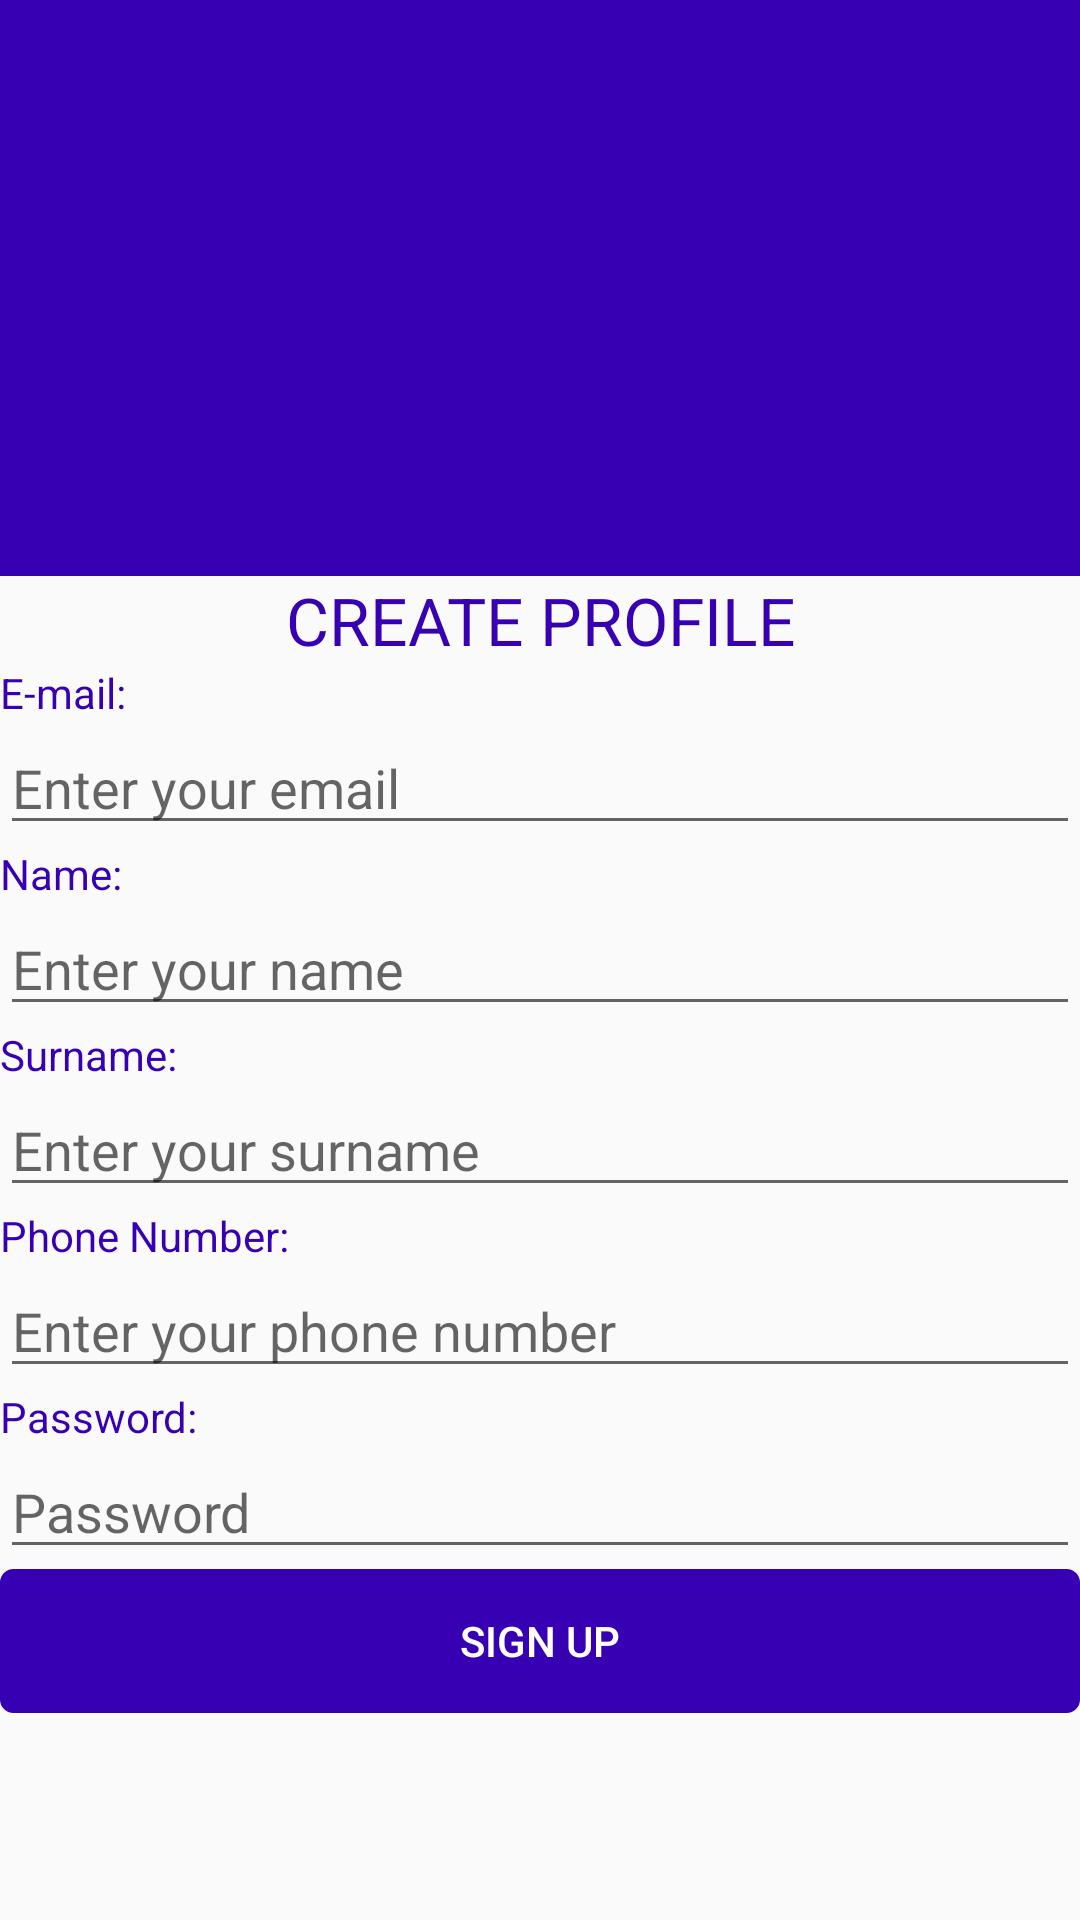

Android layout source for this screen:
<!-- AndroidManifest.xml: application theme AppTheme -->
<!-- res/layout/activity_signup.xml -->
<?xml version="1.0" encoding="utf-8"?>
<androidx.coordinatorlayout.widget.CoordinatorLayout xmlns:android="http://schemas.android.com/apk/res/android"
    xmlns:app="http://schemas.android.com/apk/res-auto"
    android:layout_width="match_parent"
    android:layout_height="match_parent"
    >

    <com.google.android.material.appbar.AppBarLayout
        android:layout_height="192dp"
        android:layout_width="match_parent"
        android:id="@+id/appbar">
        <com.google.android.material.appbar.CollapsingToolbarLayout
            android:layout_width="match_parent"
            android:layout_height="match_parent"
            app:toolbarId="@+id/toolbar"
            app:layout_scrollFlags="scroll|exitUntilCollapsed"
            app:contentScrim="?attr/colorPrimary">

            <ImageView
                android:id="@+id/update_imageView"
                android:layout_width="match_parent"
                android:layout_height="182dp"
                android:gravity="center_vertical"
                android:src="@drawable/avatar"
                app:layout_constraintEnd_toEndOf="parent"
                app:layout_constraintStart_toStartOf="parent"
                app:layout_constraintTop_toTopOf="parent"
                android:foreground="@drawable/round"
                android:contentDescription="@string/profile_picture"/>
            <androidx.appcompat.widget.Toolbar
                android:id="@+id/toolbar"
                android:layout_height="?attr/actionBarSize"
                android:layout_width="match_parent">

            </androidx.appcompat.widget.Toolbar>
        </com.google.android.material.appbar.CollapsingToolbarLayout>
    </com.google.android.material.appbar.AppBarLayout>
    <androidx.core.widget.NestedScrollView
        android:layout_width="match_parent"
        android:layout_height="match_parent"
        app:layout_behavior="com.google.android.material.appbar.AppBarLayout$ScrollingViewBehavior">
        <LinearLayout
            android:layout_width="match_parent"
            android:layout_height="wrap_content"
            android:orientation="vertical">
            <TextView
                android:id="@+id/textViewProfile"
                android:layout_width="match_parent"
                android:layout_height="wrap_content"
                android:gravity="center_horizontal"
                android:text="@string/create_profile"
                android:textColor="@color/colorPrimaryDark"
                android:textAppearance="?android:attr/textAppearanceLarge"/>
            <TextView
                android:id="@+id/TextViewEmail"
                android:layout_width="match_parent"
                android:layout_height="wrap_content"
                android:text="@string/e_mail"
                android:textColor="@color/colorPrimaryDark"/>
            <EditText
                android:id="@+id/SignUpMail"
                android:layout_width="match_parent"
                android:layout_height="wrap_content"
                android:ems="10"
                android:inputType="textPersonName|textCapSentences"
                android:hint="@string/enter_your_email"
                />

            <TextView
                android:id="@+id/TextViewName"
                android:layout_width="match_parent"
                android:layout_height="wrap_content"
                android:text="@string/name"
                android:textColor="@color/colorPrimaryDark"/>
            <EditText
                android:id="@+id/EditTextName"
                android:layout_width="match_parent"
                android:layout_height="wrap_content"
                android:ems="10"
                android:inputType="textPersonName|textCapSentences"
                android:hint="@string/enter_your_name"/>
            <TextView
                android:id="@+id/TextViewSurName"
                android:layout_width="match_parent"
                android:layout_height="wrap_content"
                android:text="@string/surname"
                android:textColor="@color/colorPrimaryDark"/>
            <EditText
                android:id="@+id/EditTextSurname"
                android:layout_width="match_parent"
                android:layout_height="wrap_content"
                android:ems="10"
                android:inputType="textPersonName|textCapSentences"
                android:hint="@string/enter_your_surname"/>
            <TextView
                android:id="@+id/TextViewPhoneNo"
                android:layout_width="match_parent"
                android:layout_height="wrap_content"
                android:text="@string/phone_number"
                android:textColor="@color/colorPrimaryDark"/>
            <EditText
                android:id="@+id/EditTextPhoneNo"
                android:layout_width="match_parent"
                android:layout_height="wrap_content"
                android:ems="10"
                android:maxLength="10"
                android:hint="@string/enter_your_phone_number"
                android:inputType="phone"/>
            <TextView
                android:id="@+id/TextViewPass"
                android:layout_width="match_parent"
                android:layout_height="wrap_content"
                android:text="@string/password_"
                android:textColor="@color/colorPrimaryDark"/>
            <EditText
                android:id="@+id/SignUpPass"
                android:layout_height="wrap_content"
                android:layout_width="match_parent"
                android:hint="@string/password"
                android:inputType="textPassword"/>
            <Button
                android:id="@+id/SignUpButton"
                android:layout_width="match_parent"
                android:layout_height="wrap_content"
                android:text="@string/sign_up"
                android:background="@drawable/custom_button"
                android:textColor="@color/white"/>
        </LinearLayout>
    </androidx.core.widget.NestedScrollView>




</androidx.coordinatorlayout.widget.CoordinatorLayout>
<!-- resources referenced by this layout -->
<resources>
  <color name="colorPrimaryDark">#3700B3</color>
  <color name="white">#ffffff</color>
  <!-- drawable custom_button (drawable) -->
  <?xml version="1.0" encoding="utf-8"?>
  <selector xmlns:android="http://schemas.android.com/apk/res/android">
      <item android:state_pressed="true" >
          <shape>
              <solid
                  android:color="#ffffff" />
              <stroke
                  android:width="1dp"
                  android:color="#ffffff" />
              <corners
                  android:radius="3dp" />
              <padding
                  android:left="10dp"
                  android:top="10dp"
                  android:right="10dp"
                  android:bottom="10dp" />
          </shape>
      </item>
      <item>
          <shape>
              <gradient
                  android:startColor="#3700B3"
                  android:endColor="#3700B3"
                  android:angle="270" />
              <stroke
                  android:width="1dp"
                  android:color="#3700B3" />
              <corners
                  android:radius="4dp" />
              <padding
                  android:left="10dp"
                  android:top="10dp"
                  android:right="10dp"
                  android:bottom="10dp" />
          </shape>
      </item>
  </selector>
  <string name="create_profile">CREATE PROFILE</string>
  <string name="e_mail">E-mail:</string>
  <string name="enter_your_email">Enter your email</string>
  <string name="enter_your_name">Enter your name</string>
  <string name="enter_your_phone_number">Enter your phone number</string>
  <string name="enter_your_surname">Enter your surname</string>
  <string name="name">Name:</string>
  <string name="password">  Password</string>
  <string name="password_">Password:</string>
  <string name="phone_number">Phone Number:</string>
  <string name="profile_picture">Profile Picture</string>
  <string name="sign_up">SIGN UP</string>
  <string name="surname">Surname:</string>
  <style name="AppTheme" parent="Theme.AppCompat.Light.DarkActionBar">
          
          <item name="colorPrimary">@color/colorPrimary</item>
          <item name="colorPrimaryDark">@color/colorPrimaryDark</item>
          <item name="colorAccent">@color/colorAccent</item>
      </style>
  <color name="colorPrimary">#3700B3</color>
  <color name="colorAccent">#03DAC5</color>
</resources>
